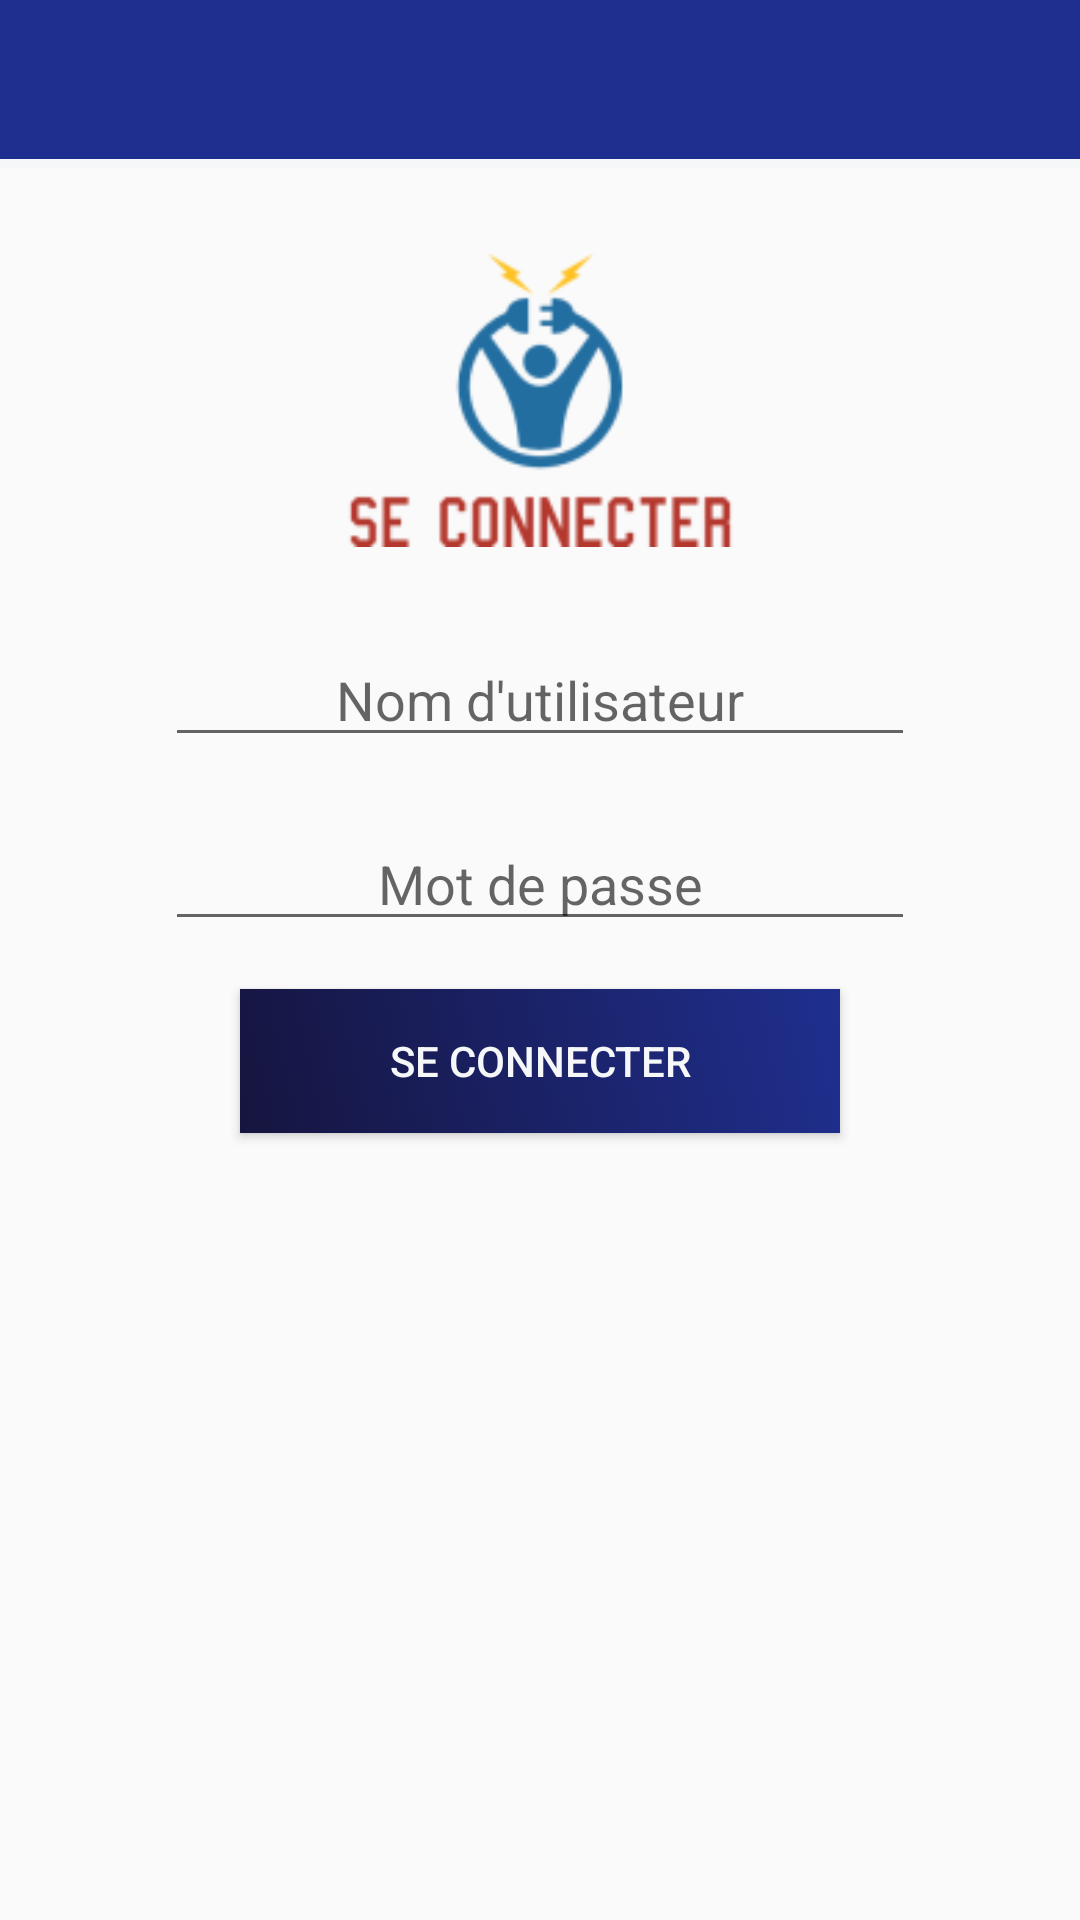

Here is an Android app screen rendered from its layout file. Give the layout XML and the strings, colors and styles it references.
<!-- AndroidManifest.xml: application theme AppTheme -->
<!-- res/layout/activity_enseignants.xml -->
<?xml version="1.0" encoding="utf-8"?>
<RelativeLayout xmlns:android="http://schemas.android.com/apk/res/android"
    xmlns:app="http://schemas.android.com/apk/res-auto"
    xmlns:tools="http://schemas.android.com/tools"
    android:layout_width="match_parent"
    android:layout_height="match_parent"
    tools:context="com.astro_coder.college.Enseignants">

    
    <LinearLayout
        android:layout_width="match_parent"
        android:layout_height="match_parent"
        android:orientation="vertical">

        <LinearLayout
            android:layout_width="match_parent"
            android:layout_height="wrap_content"
            android:orientation="horizontal">

            <include
                android:id="@+id/toolbar"
                layout="@layout/toolbar" />

        </LinearLayout>

        <LinearLayout
            android:layout_width="match_parent"
            android:layout_height="3dp"
            android:background="@color/colorTango"></LinearLayout>

        <LinearLayout
            android:layout_width="match_parent"
            android:layout_height="match_parent"
            android:orientation="horizontal">

            <android.support.constraint.ConstraintLayout
                android:layout_width="match_parent"
                android:layout_height="match_parent">

                <EditText
                    android:id="@+id/ut"
                    android:layout_width="250dp"
                    android:layout_height="wrap_content"
                    android:layout_marginEnd="8dp"
                    android:layout_marginStart="8dp"
                    android:layout_marginTop="8dp"
                    android:ems="10"
                    android:gravity="center"
                    android:hint="Nom d'utilisateur"
                    android:inputType="textPersonName"
                    app:layout_constraintEnd_toEndOf="parent"
                    app:layout_constraintStart_toStartOf="parent"
                    app:layout_constraintTop_toBottomOf="@+id/imageView3" />

                <EditText
                    android:id="@+id/ps"
                    android:layout_width="250dp"
                    android:layout_height="wrap_content"
                    android:layout_marginEnd="8dp"
                    android:layout_marginStart="8dp"
                    android:layout_marginTop="20dp"
                    android:ems="10"
                    android:gravity="center"
                    android:hint="Mot de passe"
                    android:inputType="numberPassword"
                    app:layout_constraintEnd_toEndOf="parent"
                    app:layout_constraintStart_toStartOf="parent"
                    app:layout_constraintTop_toBottomOf="@+id/ut" />

                <Button
                    android:id="@+id/connect"
                    android:layout_width="200dp"
                    android:layout_height="wrap_content"
                    android:layout_marginEnd="8dp"
                    android:layout_marginStart="8dp"
                    android:layout_marginTop="16dp"
                    android:background="@drawable/buanim"
                    android:text="Se connecter"
                    android:textColor="@color/colorTango"
                    app:layout_constraintEnd_toEndOf="parent"
                    app:layout_constraintStart_toStartOf="parent"
                    app:layout_constraintTop_toBottomOf="@+id/ps" />

                <ImageView
                    android:id="@+id/imageView3"
                    android:layout_width="163dp"
                    android:layout_height="139dp"
                    android:layout_marginEnd="8dp"
                    android:layout_marginStart="8dp"
                    android:layout_marginTop="8dp"
                    app:layout_constraintEnd_toEndOf="parent"
                    app:layout_constraintStart_toStartOf="parent"
                    app:layout_constraintTop_toTopOf="parent"
                    app:srcCompat="@drawable/c_ens" />
            </android.support.constraint.ConstraintLayout>
        </LinearLayout>

    </LinearLayout>

</RelativeLayout>
<!-- res/layout/toolbar.xml (included above) -->
<?xml version="1.0" encoding="utf-8"?>
<android.support.v7.widget.Toolbar xmlns:android="http://schemas.android.com/apk/res/android"
    android:layout_width="match_parent"
    android:layout_height="53dp"
    android:background="@color/colorPrimary"
    android:theme="@style/ToolTheme"></android.support.v7.widget.Toolbar>
<!-- resources referenced by this layout -->
<resources>
  <color name="colorPrimary">#1f2f8f</color>
  <color name="colorTango">#f6f7f8</color>
  <!-- drawable buanim (drawable) -->
  <?xml version="1.0" encoding="utf-8"?>
  <selector xmlns:android="http://schemas.android.com/apk/res/android">
  <item android:state_pressed="true">
      <shape xmlns:android="http://schemas.android.com/apk/res/android"
          android:shape="rectangle">
          <gradient
              android:startColor="@color/colorPrimary"
              android:endColor="@color/colorPrimaryDark"
              android:angle="45"/>
          <padding android:left="6dp"
              android:right="6dp"
              android:top="6dp"
              android:bottom="6dp"/>
          <corners android:radius="20dp"/>
  
      </shape>
  </item>
      <item>
          <shape xmlns:android="http://schemas.android.com/apk/res/android"
              android:shape="rectangle">
              <gradient
                  android:startColor="@color/colorPrimaryDark"
                  android:endColor="@color/colorPrimary"
                  android:angle="45"/>
              <padding android:left="6dp"
                  android:right="6dp"
                  android:top="6dp"
                  android:bottom="6dp"/>
  
  
          </shape>
      </item>
  </selector>
  <!-- drawable c_ens: png bitmap (drawable, 5448 bytes) -->
  <style name="ToolTheme" parent="ThemeOverlay.AppCompat.Dark">
          
      </style>
  <style name="AppTheme" parent="Theme.AppCompat.Light.NoActionBar">
          
          <item name="colorPrimary">@color/colorPrimary</item>
          <item name="colorPrimaryDark">@color/colorPrimaryDark</item>
          <item name="colorAccent">@color/colorAccent</item>
      </style>
  <color name="colorPrimaryDark">#16153f</color>
  <color name="colorAccent">#102cff</color>
</resources>
